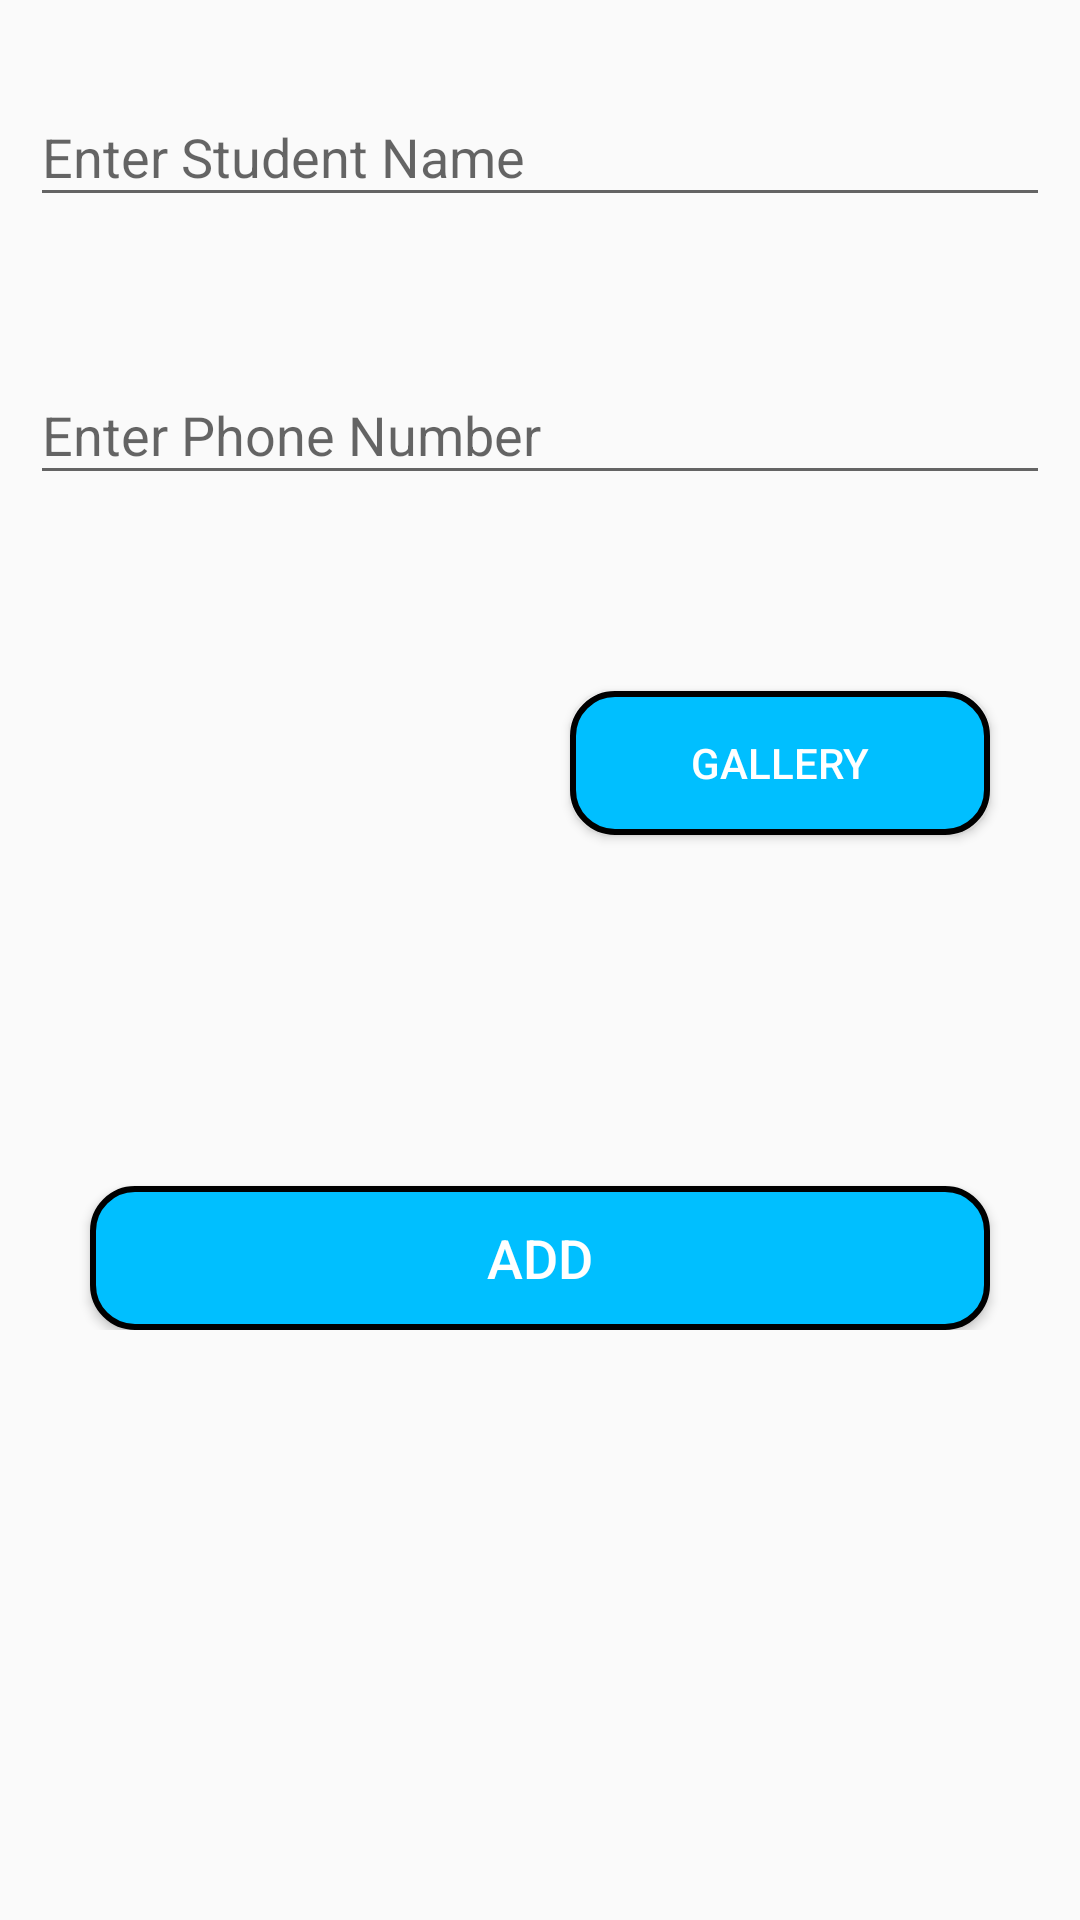

The Android layout XML behind this screen, and the referenced resources:
<!-- AndroidManifest.xml: application theme AppTheme -->
<!-- res/layout/activity_add_student.xml -->
<?xml version="1.0" encoding="utf-8"?>
<ScrollView xmlns:android="http://schemas.android.com/apk/res/android"
    xmlns:app="http://schemas.android.com/apk/res-auto"
    xmlns:tools="http://schemas.android.com/tools"
    android:layout_width="match_parent"
    android:layout_height="match_parent"
    tools:context=".add_student">
    <LinearLayout
        android:layout_width="match_parent"
        android:layout_height="wrap_content"
        android:layout_marginTop="20dp"
        android:layout_marginRight="10dp"
        android:layout_marginLeft="10dp"
        android:orientation="vertical"
        >
    <com.google.android.material.textfield.TextInputLayout
        android:layout_width="match_parent"
        android:layout_height="wrap_content"
        app:errorEnabled="true"
        android:id="@+id/name"
        >

        <com.google.android.material.textfield.TextInputEditText
            android:layout_width="match_parent"
            android:layout_height="wrap_content"
            android:hint="Enter Student Name"
            android:inputType="textPersonName"
            />

    </com.google.android.material.textfield.TextInputLayout>
    <com.google.android.material.textfield.TextInputLayout
        android:layout_width="match_parent"
        android:layout_height="wrap_content"
        android:id="@+id/phno"
        android:layout_marginTop="20dp"
        app:errorEnabled="true"
        >
        <com.google.android.material.textfield.TextInputEditText
            android:layout_width="match_parent"
            android:layout_height="wrap_content"
            android:hint="Enter Phone Number"
            android:inputType="phone"
            />
    </com.google.android.material.textfield.TextInputLayout>

    <LinearLayout
        android:layout_width="match_parent"
        android:layout_height="wrap_content"
        android:orientation="horizontal"
        android:layout_gravity="center"
        >
        <ImageView
            android:layout_width="150dp"
            android:layout_height="150dp"
            android:id="@+id/photo"
            />
        <Button
            android:layout_width="match_parent"
            android:layout_height="wrap_content"
            android:id="@+id/pick_img"
            android:text="gallery"
            android:textColor="#ffffff"
            android:layout_marginTop="45dp"
            android:layout_marginLeft="30dp"
            android:layout_marginRight="20dp"
            android:background="@drawable/border_button"
            />
        </LinearLayout>


    <Button
        android:layout_width="match_parent"
        android:layout_height="wrap_content"
        android:textSize="18dp"
        android:id="@+id/add"
        android:layout_marginLeft="20dp"
        android:layout_marginRight="20dp"
        android:text="Add"
        android:layout_gravity="center"
        android:layout_marginTop="60dp"
        android:background="@drawable/border_button"
        android:textColor="#FFFFFF"/>
    </LinearLayout>

</ScrollView>
<!-- resources referenced by this layout -->
<resources>
  <!-- drawable border_button (drawable) -->
  <?xml version="1.0" encoding="utf-8"?>
  <shape xmlns:android="http://schemas.android.com/apk/res/android"
      android:shape="rectangle" >
  
      <solid android:color="#00BFFF" />
      <corners
          android:radius="14dp"/>
  
      <stroke
          android:width="2dp"
          />
  
  </shape>
  <style name="AppTheme" parent="Theme.AppCompat.Light.DarkActionBar">
          
          <item name="colorPrimary">#00BFFF</item>
          <item name="colorPrimaryDark">#00BFFF</item>
  
  
      </style>
</resources>
